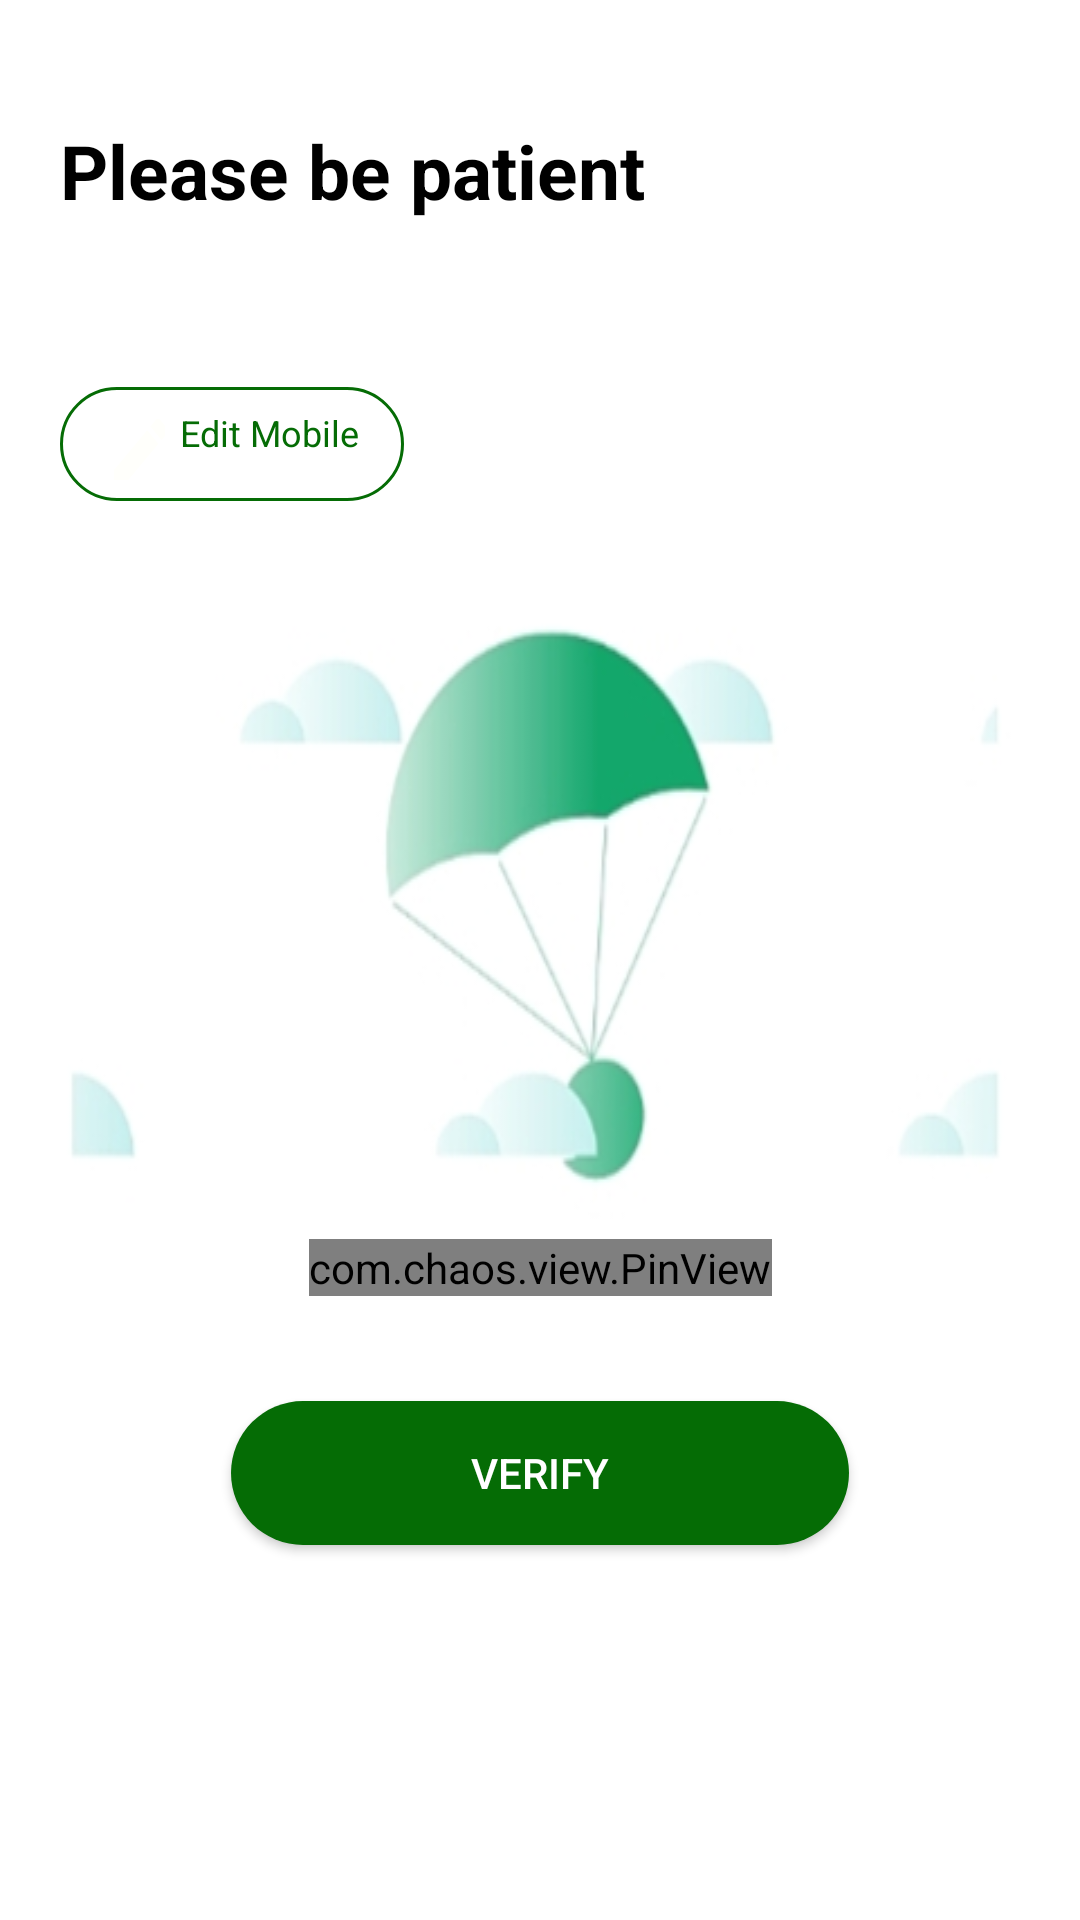

The Android layout XML behind this screen, and the referenced resources:
<!-- AndroidManifest.xml: application theme Theme.OkCredit_App -->
<!-- res/layout/fragment_otp.xml -->
<?xml version="1.0" encoding="utf-8"?>
<androidx.constraintlayout.widget.ConstraintLayout xmlns:android="http://schemas.android.com/apk/res/android"
    xmlns:app="http://schemas.android.com/apk/res-auto"
    xmlns:tools="http://schemas.android.com/tools"
    android:layout_width="match_parent"
    android:layout_height="match_parent"
    android:background="@color/white"
    tools:context=".OTPFragment">

 <TextView
     android:id="@+id/tvPlease"
     android:layout_width="wrap_content"
     android:layout_height="wrap_content"
     app:layout_constraintStart_toStartOf="parent"
     app:layout_constraintTop_toTopOf="parent"
     android:text="Please be patient"
     android:textColor="@color/black"
     android:textSize="25sp"
     android:textStyle="bold"
     android:layout_marginTop="40dp"
     android:layout_marginStart="20dp"/>

    <TextView
        android:id="@+id/tvSentence"
        android:layout_width="wrap_content"
        android:layout_height="wrap_content"
        app:layout_constraintStart_toStartOf="parent"
        app:layout_constraintTop_toBottomOf="@id/tvPlease"
        android:textSize="15sp"
        android:textColor="@color/black_gray"
        android:layout_marginTop="20dp"
        android:layout_marginStart="20dp"/>

    <TextView
        android:id="@+id/tvEdit"
        android:layout_width="wrap_content"
        android:layout_height="wrap_content"
        app:layout_constraintStart_toStartOf="parent"
        android:background="@drawable/green_rec_edit_mobile"
        android:textSize="12sp"
        android:drawableStart="@drawable/ic_baseline_edit_24"
        android:drawablePadding="5dp"
        android:paddingTop="7dp"
        android:paddingStart="15dp"
        android:paddingBottom="7dp"
        android:paddingEnd="15dp"
        android:text="Edit Mobile"
        android:textColor="@color/deep_green"
        android:layout_marginTop="15dp"
        android:layout_marginStart="20dp"
        app:layout_constraintTop_toBottomOf="@id/tvSentence"/>

    <ImageView
        android:id="@+id/ivUmbrella"
        android:layout_width="wrap_content"
        android:layout_height="wrap_content"
        app:layout_constraintStart_toStartOf="parent"
        android:background="@drawable/umbrella_pic"
        app:layout_constraintTop_toBottomOf="@id/tvEdit"
        android:layout_marginTop="10dp"/>

    <com.chaos.view.PinView
        android:id="@+id/pinView"
    android:layout_width="wrap_content"
    android:layout_height="wrap_content"
        android:layout_marginTop="5dp"
        app:itemCount="6"
        app:layout_constraintEnd_toEndOf="parent"
        android:itemBackground="@color/white"
        android:cursorVisible="true"
        android:textColor="@color/deep_green"
        app:lineColor="@color/black"
        android:inputType="number"
        app:itemRadius="5dp"
        style="@style/PinWidget.PinView"
    app:layout_constraintStart_toStartOf="parent"
    app:layout_constraintTop_toBottomOf="@id/ivUmbrella"/>

    <Button
        android:id="@+id/btnVerify"
        android:layout_width="wrap_content"
        android:layout_height="wrap_content"
        app:layout_constraintStart_toStartOf="parent"
        android:layout_marginTop="35dp"
        android:text="Verify"
        android:textColor="@color/white"
        android:paddingEnd="80dp"
        android:background="@drawable/next_rectaangle_green"
        android:paddingStart="80dp"
        app:layout_constraintEnd_toEndOf="parent"
        app:layout_constraintTop_toBottomOf="@id/pinView"/>

</androidx.constraintlayout.widget.ConstraintLayout>
<!-- resources referenced by this layout -->
<resources>
  <color name="black">#FF000000</color>
  <color name="black_gray">#454444</color>
  <color name="deep_green">#056C05</color>
  <color name="white">#FFFFFFFF</color>
  <!-- drawable green_rec_edit_mobile (drawable) -->
  <?xml version="1.0" encoding="utf-8"?>
  <shape xmlns:android="http://schemas.android.com/apk/res/android" android:shape="rectangle">
  
      <solid android:color="@color/white"/>
      <stroke android:color="@color/deep_green"
          android:width="1dp"/>
      <corners android:radius="20dp"/>
  
  </shape>
  <!-- drawable ic_baseline_edit_24 (drawable) -->
  <vector android:height="24dp" android:tint="#FFFFFB"
      android:viewportHeight="20" android:viewportWidth="20"
      android:width="20dp" xmlns:android="http://schemas.android.com/apk/res/android">
      <path android:fillColor="@android:color/white" android:pathData="M3,17.25V21h3.75L17.81,9.94l-3.75,-3.75L3,17.25zM20.71,7.04c0.39,-0.39 0.39,-1.02 0,-1.41l-2.34,-2.34c-0.39,-0.39 -1.02,-0.39 -1.41,0l-1.83,1.83 3.75,3.75 1.83,-1.83z"/>
  </vector>
  <!-- drawable next_rectaangle_green (drawable) -->
  <?xml version="1.0" encoding="utf-8"?>
  <shape xmlns:android="http://schemas.android.com/apk/res/android"
      android:shape="rectangle">
  
      <solid android:color="@color/deep_green"/>
  
      <corners android:radius="35dp"/>
  </shape>
  <!-- drawable umbrella_pic: jpg bitmap (drawable, 15760 bytes) -->
  <style name="Theme.OkCredit_App" parent="Theme.AppCompat.Light.NoActionBar">
          
          <item name="colorPrimary">@color/purple_500</item>
          <item name="colorPrimaryVariant">@color/purple_700</item>
          <item name="colorOnPrimary">@color/white</item>
          
          <item name="colorSecondary">@color/teal_200</item>
          <item name="colorSecondaryVariant">@color/teal_700</item>
          <item name="colorOnSecondary">@color/black</item>
          
          <item name="android:statusBarColor" tools:targetApi="l">?attr/colorPrimaryVariant</item>
          
      </style>
  <color name="purple_500">#FF6200EE</color>
  <color name="purple_700">#FF3700B3</color>
  <color name="teal_200">#FF03DAC5</color>
  <color name="teal_700">#4CAF50</color>
</resources>
